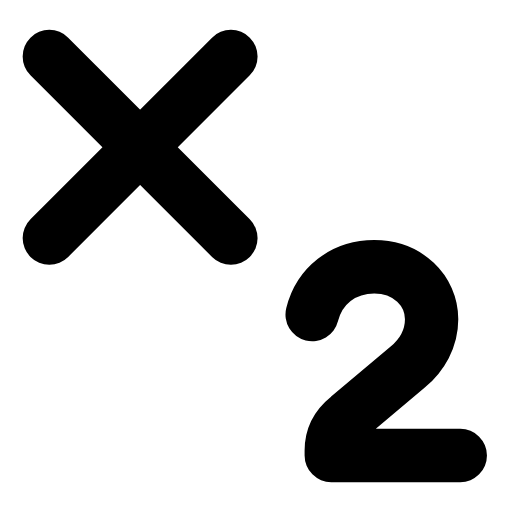
t = 0.00 s
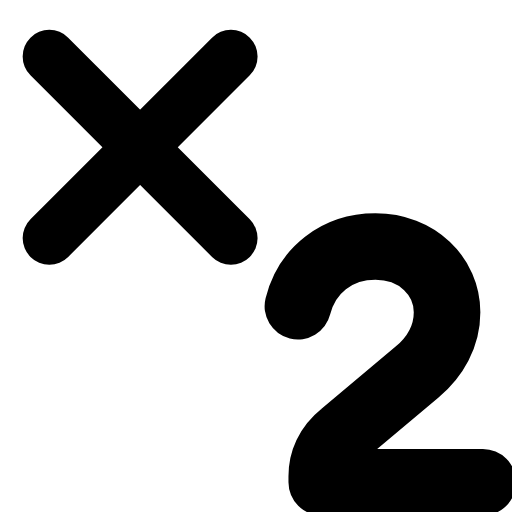
t = 0.27 s
t = 0.58 s: frame unchanged from t = 0.00 s, image omitted
t = 0.83 s: frame unchanged from t = 0.00 s, image omitted
t = 1.14 s: frame unchanged from t = 0.00 s, image omitted
t = 1.42 s: frame unchanged from t = 0.00 s, image omitted

The animated SVG that drew these frames (rendered in a browser with its animation timeline set to each time). Animation: 1 SMIL element (animateTransform=1); one cycle of 1.70 s, repeats indefinitely.

<svg xmlns="http://www.w3.org/2000/svg" width="24" height="24" viewBox="0 0 24 24" fill="none"><g transform="translate(-2.84 -2.28) scale(1.12)"><line stroke="currentColor" stroke-width="2.232" stroke-linecap="round" stroke-linejoin="round" fill="none" x1="4.6" x2="12.2" y1="4.4" y2="12"></line><line stroke="currentColor" stroke-width="2.232" stroke-linecap="round" stroke-linejoin="round" fill="none" x1="12.2" x2="4.6" y1="4.4" y2="12"></line><g transform="translate(18 16.6)"><g><animateTransform attributeName="transform" type="scale" values="1;1;1.3;1;1;1;1;1.3;1;1;1" keyTimes="0;0.135;0.234;0.342;0.45;0.6;0.672;0.744;0.81;0.9;1" dur="1.7s" repeatCount="indefinite" calcMode="spline" keySplines="0.16 1 0.3 1;0.16 1 0.3 1;0.16 1 0.3 1;0.16 1 0.3 1;0.16 1 0.3 1;0.16 1 0.3 1;0.16 1 0.3 1;0.16 1 0.3 1;0.16 1 0.3 1;0.16 1 0.3 1"/><g transform="translate(-18 -16.6)"><g><path stroke="currentColor" stroke-width="2.232" stroke-linecap="round" stroke-linejoin="round" fill="none" d="M15.6 15.2C15.9 14 16.9 13.2 18.2 13.2C19.6 13.2 20.6 14.2 20.6 15.4C20.6 16.2 20.2 16.9 19.6 17.4L17.1 19.5C16.6 19.9 16.4 20.4 16.4 20.9L16.4 21.1L21.8 21.1"></path></g></g></g></g></g></svg>
